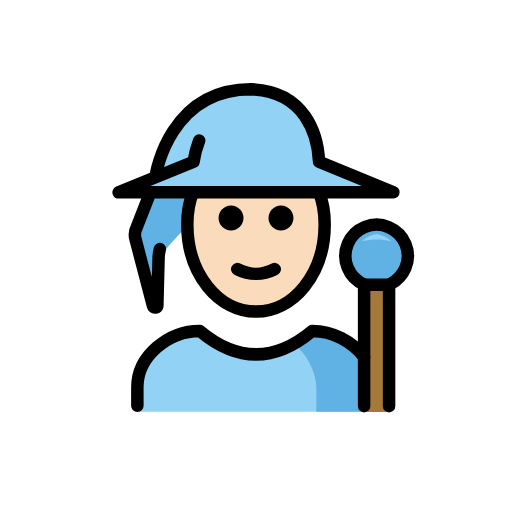
t = 0.00 s
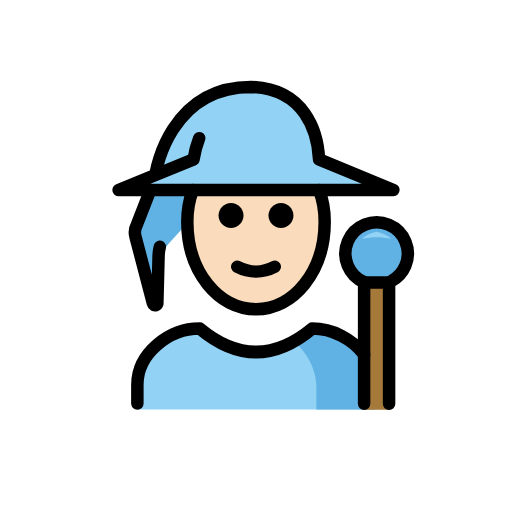
t = 0.48 s
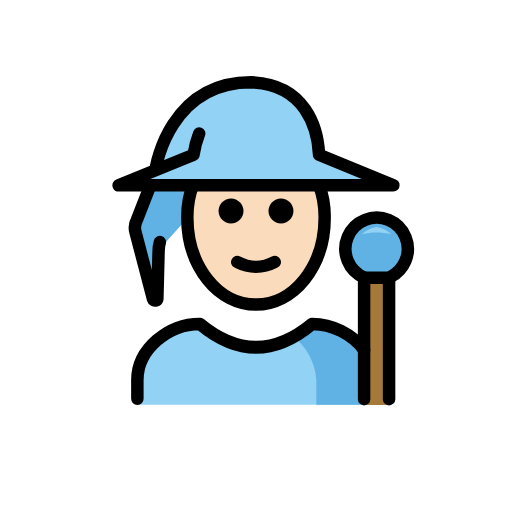
t = 1.43 s
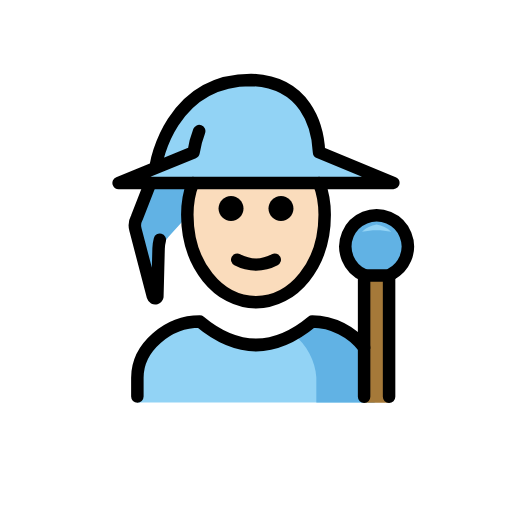
t = 1.90 s
t = 2.38 s: frame unchanged from t = 1.43 s, image omitted
t = 3.33 s: frame unchanged from t = 0.48 s, image omitted

The animated SVG that drew these frames (rendered in a browser with its animation timeline set to each time). Animation: 1 SMIL element (animateTransform=1); one cycle of 3.80 s, repeats indefinitely.

<?xml version='1.0' encoding='utf-8'?>
<svg xmlns="http://www.w3.org/2000/svg" id="emoji" viewBox="-5 -5 82 82" version="1.1" width="200" height="200" role="img">
  <title>OpenMoji: mage: light skin tone</title><g><g id="color">
    <path fill="#92D3F5" d="M58,25.7l-11.9-4.8c-0.2-4.3-1.9-11.3-10.6-11.6c-12,0-14.6,11-14.6,11l-1,2l-0.6,1.2L14,25.7" />
    <path fill="#61B2E4" d="M19.0858,25.7L16.8,31.4c-0.3115,0.5831-0.3832,1.2648-0.2,1.9L19.5,44 c0.0564,0.1933,0.2588,0.3043,0.4521,0.2479C20.0717,44.213,20.1651,44.1195,20.2,44l0.2-7.7l0.6-0.6l1-1.3l8-8.8" />
    <path fill="#92D3F5" d="M17,60.949v-4c0-4.9941,5.0078-9,10-9c6,5,12,5,18,0c4.9941,0,10,4.0059,10,9v4" />
    <path fill="#61B2E4" d="M45.6624,60.949v-4.0122c-0.1404-2.631-1.5943-5.2619-3.6479-6.9125 c0.9952-0.5542,1.9904-1.246,2.9855-2.0753c4.9941,0,10,4.0059,10,9v4" />
    <path fill="#61B2E4" d="M53.3683,40.539c-2.5437-1.0747-3.7346-4.008-2.6599-6.5517s4.008-3.7346,6.5517-2.6599 s3.7346,4.008,2.6599,6.5517c-0.4479,1.0601-1.2477,1.9332-2.2646,2.4721" />
    <path fill="#92D3F5" d="M55.3145,32.4717c-0.8786,0.137-1.6948,0.5381-2.34,1.15c1.5407-0.3467,3.1393-0.3467,4.68,0 C57.0093,33.0098,56.1931,32.6087,55.3145,32.4717z" />
    <polyline fill="#A57939" points="57.314,61 57.314,40.539 53.314,40.539 53.314,61" />
  </g>
  <g id="skin">
    <path fill="#fadcbc" d="M25.9065,25.7998C25.3022,27.3152,25,28.9565,25,30.9c0,8,5,14,11,14s11-6,11-14 c0-1.9435-0.3022-3.5848-0.9065-5.1002" />
  </g>
  <g id="line">
    <path fill="none" stroke="#000000" stroke-linecap="round" stroke-linejoin="round" stroke-width="2" d="M19.0858,25.8L16.9,31.4 c-0.3115,0.5831-0.3832,1.2648-0.2,1.9L19.5,44c0.0564,0.1933,0.2588,0.3043,0.4521,0.2479C20.0717,44.213,20.1651,44.1195,20.2,44 l0.2-7.7c0.0103-0.473,0.0775-0.943,0.2-1.4" />
    <path fill="none" stroke="#000000" stroke-linecap="round" stroke-linejoin="round" stroke-width="2" d="M26.9,17.5 c-0.4245,1.0967-0.7263,2.2369-0.9,3.4l0,0l-12,4.9h44l-11.9-4.9c-0.2-4.3-2.2-11.3-10.9-11.6C22.2,9.3,20,22.8,20,22.8" />
    <path fill="none" stroke="#000000" stroke-linecap="round" stroke-linejoin="round" stroke-width="2" d="M53.3683,40.59 c-2.5437-1.0747-3.7346-4.008-2.6599-6.5517s4.008-3.7346,6.5517-2.6599s3.7346,4.008,2.6599,6.5517 c-0.4479,1.0601-1.2477,1.9332-2.2646,2.4721" />
    <polyline fill="none" stroke="#000000" stroke-linecap="round" stroke-linejoin="round" stroke-width="2" points="57.314,60.051 57.314,40.605 53.314,40.605 53.314,60.051" />
    <path fill="none" stroke="#000000" stroke-linecap="round" stroke-linejoin="round" stroke-width="2" d="M17,60v-3 c0-4.9941,5.0078-9,10-9c6,5,12,5,18,0c3.2121,0,6.4292,1.6572,8.316,4.1687" />
    <path d="M42,29.9c0,1.1-0.9,2-2,2s-2-0.9-2-2s0.9-2,2-2S42,28.8,42,29.9" />
    <path d="M34,29.9c0,1.1-0.9,2-2,2c-1.1,0-2-0.9-2-2s0.9-2,2-2C33.1,27.9,34,28.8,34,29.9" />
    <path fill="none" stroke="#000000" stroke-linecap="round" stroke-linejoin="round" stroke-width="2" d="M25.9065,25.7998 C25.3022,27.3152,25,28.9565,25,30.9c0,8,5,14,11,14s11-6,11-14c0-1.9435-0.3022-3.5848-0.9065-5.1002" />
    <path fill="none" stroke="#000000" stroke-linecap="round" stroke-linejoin="round" stroke-width="2" d="M33,38.1c1.9,1,4.1,1,6,0" />
  </g>
<animateTransform attributeName="transform" type="translate" values="0 0;0 -1.5;0 0" dur="3.8s" repeatCount="indefinite" /></g></svg>
